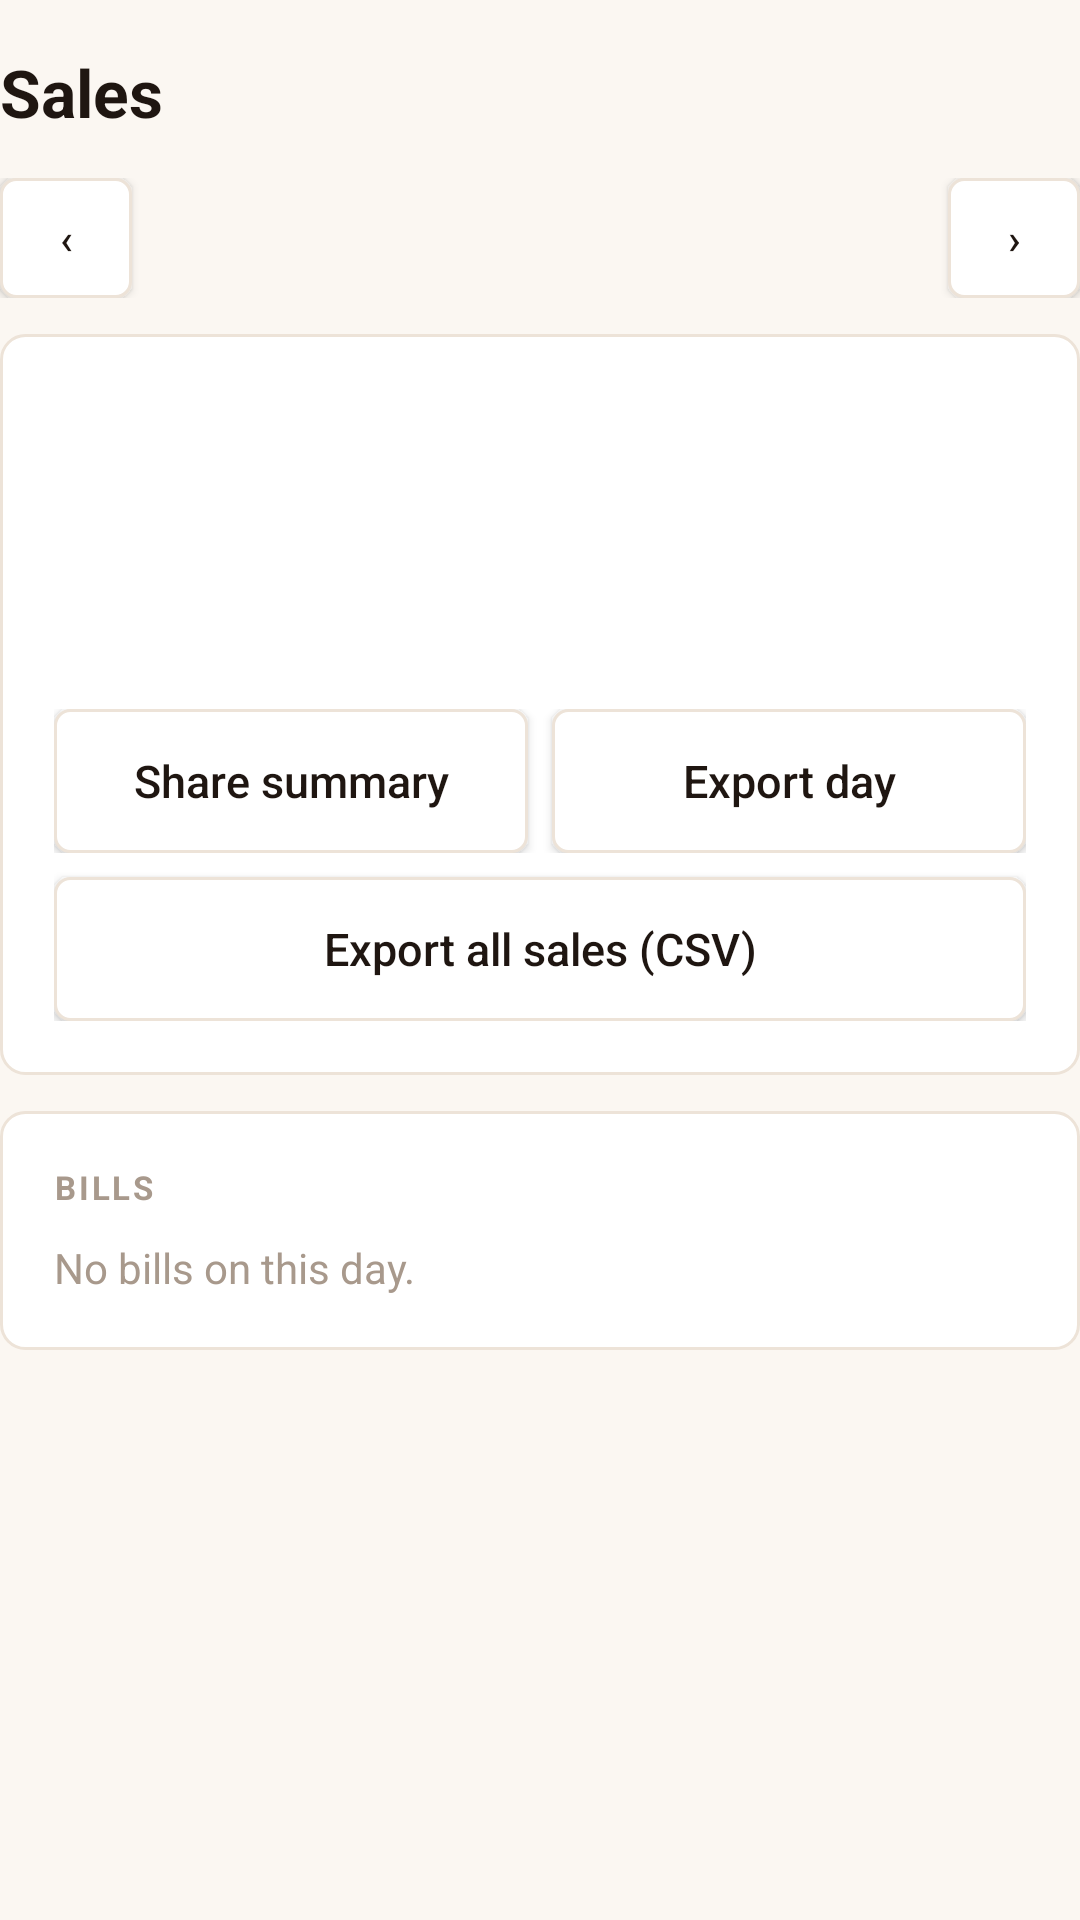

The Android layout XML behind this screen, and the referenced resources:
<!-- AndroidManifest.xml: application theme AppTheme -->
<!-- res/layout/activity_sales.xml -->
<?xml version="1.0" encoding="utf-8"?>
<ScrollView xmlns:android="http://schemas.android.com/apk/res/android"
    android:layout_width="match_parent"
    android:layout_height="match_parent"
    android:background="@color/bg"
    android:fillViewport="true">

    <LinearLayout
        android:layout_width="match_parent"
        android:layout_height="wrap_content"
        android:orientation="vertical"
        android:paddingStart="@dimen/side_padding"
        android:paddingEnd="@dimen/side_padding"
        android:paddingTop="16dp"
        android:paddingBottom="16dp">

        <TextView
            style="@style/PageTitle"
            android:text="@string/title_sales" />

        
        <LinearLayout
            android:layout_width="match_parent"
            android:layout_height="wrap_content"
            android:gravity="center_vertical"
            android:orientation="horizontal">

            <Button
                android:id="@+id/btnPrevDay"
                style="@style/TopButton"
                android:layout_marginStart="0dp"
                android:text="@string/prev" />

            <TextView
                android:id="@+id/dayLabel"
                android:layout_width="0dp"
                android:layout_height="wrap_content"
                android:layout_weight="1"
                android:gravity="center"
                android:textColor="@color/ink"
                android:textSize="16sp"
                android:textStyle="bold" />

            <Button
                android:id="@+id/btnNextDay"
                style="@style/TopButton"
                android:text="@string/next" />
        </LinearLayout>

        
        <LinearLayout
            android:layout_width="match_parent"
            android:layout_height="wrap_content"
            android:layout_marginTop="12dp"
            android:background="@drawable/card"
            android:orientation="vertical"
            android:padding="18dp">

            <TextView
                android:id="@+id/dayTotal"
                android:layout_width="match_parent"
                android:layout_height="wrap_content"
                android:textColor="@color/ink"
                android:textSize="30sp"
                android:textStyle="bold" />

            <TextView
                android:id="@+id/daySplit"
                android:layout_width="match_parent"
                android:layout_height="wrap_content"
                android:layout_marginTop="4dp"
                android:lineSpacingExtra="3dp"
                android:textColor="@color/ink_soft"
                android:textSize="14sp" />

            <TextView
                android:id="@+id/dayItems"
                android:layout_width="match_parent"
                android:layout_height="wrap_content"
                android:layout_marginTop="12dp"
                android:fontFamily="monospace"
                android:lineSpacingExtra="2dp"
                android:textColor="@color/ink_soft"
                android:textSize="13sp" />

            <LinearLayout
                android:layout_width="match_parent"
                android:layout_height="wrap_content"
                android:layout_marginTop="14dp"
                android:orientation="horizontal">

                <Button
                    android:id="@+id/btnShare"
                    style="@style/PayButton"
                    android:text="@string/btn_share_summary" />

                <Button
                    android:id="@+id/btnExportDay"
                    style="@style/PayButton"
                    android:layout_marginStart="8dp"
                    android:text="@string/btn_export_day" />
            </LinearLayout>

            <Button
                android:id="@+id/btnExportAll"
                style="@style/PayButton"
                android:layout_width="match_parent"
                android:layout_weight="0"
                android:layout_marginTop="8dp"
                android:text="@string/btn_export_all" />
        </LinearLayout>

        
        <LinearLayout
            android:layout_width="match_parent"
            android:layout_height="wrap_content"
            android:layout_marginTop="12dp"
            android:background="@drawable/card"
            android:orientation="vertical"
            android:padding="18dp">

            <TextView style="@style/SectionLabel" android:text="@string/section_bills" />

            
            <Button
                android:id="@+id/btnAddMissed"
                style="@style/PayButton"
                android:layout_width="match_parent"
                android:layout_weight="0"
                android:layout_marginBottom="8dp"
                android:text="@string/btn_add_missed"
                android:textColor="@color/accent"
                android:textStyle="bold"
                android:visibility="gone" />

            <TextView
                android:id="@+id/noBills"
                android:layout_width="match_parent"
                android:layout_height="wrap_content"
                android:text="@string/no_bills"
                android:textColor="@color/ink_faint"
                android:textSize="14sp" />

            <LinearLayout
                android:id="@+id/billList"
                android:layout_width="match_parent"
                android:layout_height="wrap_content"
                android:orientation="vertical" />
        </LinearLayout>
    </LinearLayout>
</ScrollView>
<!-- resources referenced by this layout -->
<resources>
  <color name="accent">#C2410C</color>
  <color name="bg">#FBF7F2</color>
  <color name="ink">#1F1611</color>
  <color name="ink_faint">#A8998C</color>
  <color name="ink_soft">#6B5D52</color>
  <!-- drawable card (drawable) -->
  <?xml version="1.0" encoding="utf-8"?>
  <shape xmlns:android="http://schemas.android.com/apk/res/android" android:shape="rectangle">
      <solid android:color="@color/card" />
      <corners android:radius="8dp" />
      <stroke android:width="1dp" android:color="@color/line" />
  </shape>
  <string name="btn_add_missed">+ Add a missed bill for this day</string>
  <string name="btn_export_all">Export all sales (CSV)</string>
  <string name="btn_export_day">Export day</string>
  <string name="btn_share_summary">Share summary</string>
  <string name="next">›</string>
  <string name="no_bills">No bills on this day.</string>
  <string name="prev">‹</string>
  <string name="section_bills">BILLS</string>
  <string name="title_sales">Sales</string>
  <style name="PageTitle">
          <item name="android:layout_width">match_parent</item>
          <item name="android:layout_height">wrap_content</item>
          <item name="android:layout_marginBottom">14dp</item>
          <item name="android:textColor">@color/ink</item>
          <item name="android:textSize">22sp</item>
          <item name="android:textStyle">bold</item>
      </style>
  <style name="PayButton">
          <item name="android:layout_width">0dp</item>
          <item name="android:layout_height">48dp</item>
          <item name="android:layout_weight">1</item>
          <item name="android:background">@drawable/btn_secondary</item>
          <item name="android:textAllCaps">false</item>
          <item name="android:textColor">@color/ink</item>
          <item name="android:textSize">15sp</item>
      </style>
  <style name="SectionLabel">
          <item name="android:layout_width">match_parent</item>
          <item name="android:layout_height">wrap_content</item>
          <item name="android:textColor">@color/ink_faint</item>
          <item name="android:textSize">11sp</item>
          <item name="android:textStyle">bold</item>
          <item name="android:letterSpacing">0.08</item>
          <item name="android:layout_marginBottom">10dp</item>
      </style>
  <style name="TopButton">
          <item name="android:layout_width">wrap_content</item>
          <item name="android:layout_height">40dp</item>
          <item name="android:layout_marginStart">6dp</item>
          <item name="android:minWidth">44dp</item>
          <item name="android:minHeight">0dp</item>
          <item name="android:paddingStart">12dp</item>
          <item name="android:paddingEnd">12dp</item>
          <item name="android:background">@drawable/btn_secondary</item>
          <item name="android:textAllCaps">false</item>
          <item name="android:textColor">@color/ink</item>
          <item name="android:textSize">14sp</item>
      </style>
  <style name="AppTheme" parent="@android:style/Theme.DeviceDefault.Light.NoActionBar">
          <item name="android:windowBackground">@color/bg</item>
      </style>
  <color name="card">#FFFFFF</color>
  <color name="line">#EDE3D8</color>
  <!-- drawable btn_secondary (drawable) -->
  <?xml version="1.0" encoding="utf-8"?>
  <selector xmlns:android="http://schemas.android.com/apk/res/android">
      <item android:state_pressed="true">
          <shape android:shape="rectangle">
              <solid android:color="@color/field_fill" />
              <corners android:radius="5dp" />
              <stroke android:width="1dp" android:color="@color/line" />
          </shape>
      </item>
      <item>
          <shape android:shape="rectangle">
              <solid android:color="@color/card" />
              <corners android:radius="5dp" />
              <stroke android:width="1dp" android:color="@color/line" />
          </shape>
      </item>
  </selector>
  <color name="field_fill">#FFFCF8</color>
</resources>
